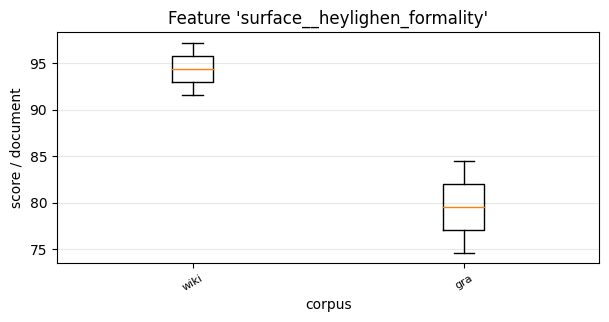

Values plotted in this chart, from the file beside it:
, 0, 1
wiki, 97.22, 91.55
gra, 74.6, 84.48
